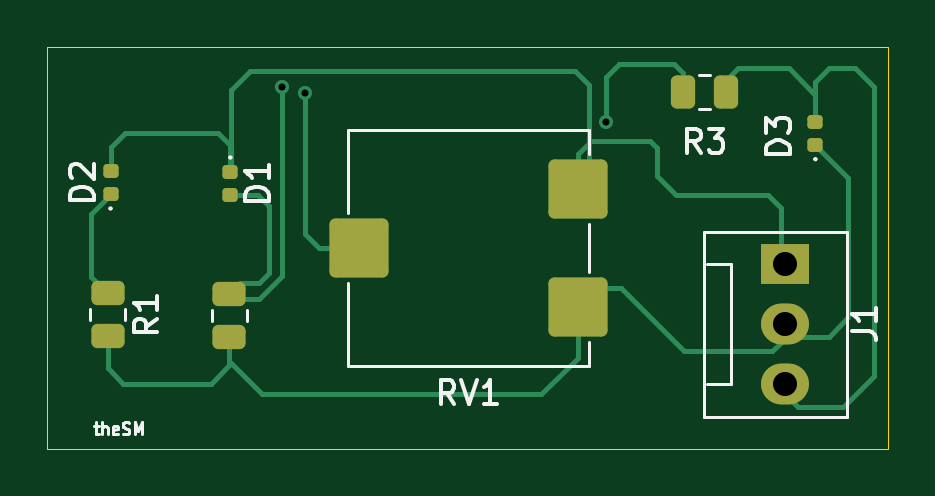
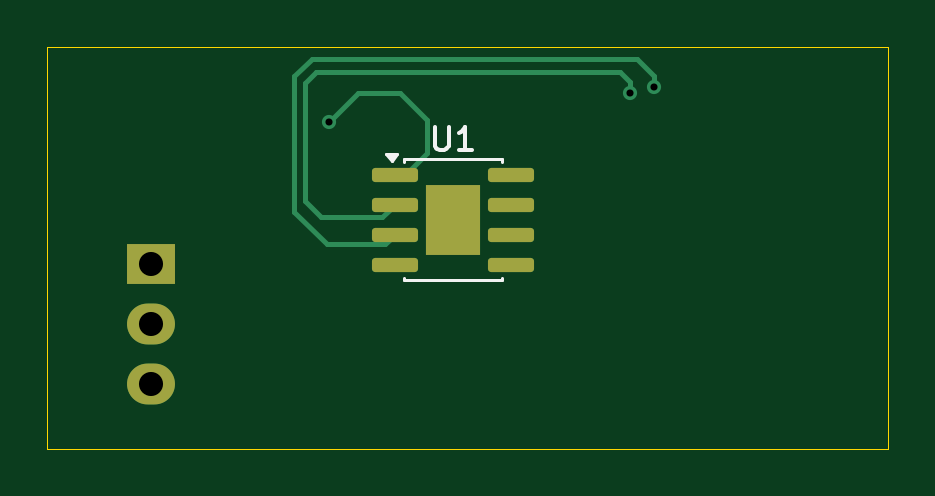
Circuit board: 11 layer files. Board 35.6 x 17.0 mm.
- bottom_copper: IR Sensor-B_Cu.gbr (3535 bytes)
- bottom_mask: IR Sensor-B_Mask.gbr (1602 bytes)
- paste: IR Sensor-B_Paste.gbr (1585 bytes)
- bottom_silk: IR Sensor-B_Silkscreen.gbr (1805 bytes)
- outline: IR Sensor-Edge_Cuts.gbr (630 bytes)
- top_copper: IR Sensor-F_Cu.gbr (7585 bytes)
- top_mask: IR Sensor-F_Mask.gbr (2298 bytes)
- paste: IR Sensor-F_Paste.gbr (2126 bytes)
- top_silk: IR Sensor-F_Silkscreen.gbr (11513 bytes)
- drill: IR Sensor-NPTH-drl.gbr (476 bytes)
- drill: IR Sensor-PTH-drl.gbr (776 bytes)

=== bottom_copper: IR Sensor-B_Cu.gbr (3535 bytes, source withheld) ===
=== bottom_mask: IR Sensor-B_Mask.gbr (1602 bytes, source withheld) ===
=== paste: IR Sensor-B_Paste.gbr (1585 bytes, source withheld) ===
=== bottom_silk: IR Sensor-B_Silkscreen.gbr ===
%TF.GenerationSoftware,KiCad,Pcbnew,9.0.7*%
%TF.CreationDate,2026-03-12T11:28:18+05:30*%
%TF.ProjectId,IR Sensor,49522053-656e-4736-9f72-2e6b69636164,rev?*%
%TF.SameCoordinates,Original*%
%TF.FileFunction,Legend,Bot*%
%TF.FilePolarity,Positive*%
%FSLAX46Y46*%
G04 Gerber Fmt 4.6, Leading zero omitted, Abs format (unit mm)*
G04 Created by KiCad (PCBNEW 9.0.7) date 2026-03-12 11:28:18*
%MOMM*%
%LPD*%
G01*
G04 APERTURE LIST*
%ADD10C,0.150000*%
%ADD11C,0.120000*%
G04 APERTURE END LIST*
D10*
X145541904Y-67293119D02*
X145541904Y-68102642D01*
X145541904Y-68102642D02*
X145494285Y-68197880D01*
X145494285Y-68197880D02*
X145446666Y-68245500D01*
X145446666Y-68245500D02*
X145351428Y-68293119D01*
X145351428Y-68293119D02*
X145160952Y-68293119D01*
X145160952Y-68293119D02*
X145065714Y-68245500D01*
X145065714Y-68245500D02*
X145018095Y-68197880D01*
X145018095Y-68197880D02*
X144970476Y-68102642D01*
X144970476Y-68102642D02*
X144970476Y-67293119D01*
X143970476Y-68293119D02*
X144541904Y-68293119D01*
X144256190Y-68293119D02*
X144256190Y-67293119D01*
X144256190Y-67293119D02*
X144351428Y-67435976D01*
X144351428Y-67435976D02*
X144446666Y-67531214D01*
X144446666Y-67531214D02*
X144541904Y-67578833D01*
D11*
%TO.C,U1*%
X142720000Y-68678300D02*
X142720000Y-68773300D01*
X142720000Y-73703300D02*
X142720000Y-73798300D01*
X142720000Y-73798300D02*
X146840000Y-73798300D01*
X146840000Y-68678300D02*
X142720000Y-68678300D01*
X146840000Y-68773300D02*
X146840000Y-68678300D01*
X146840000Y-73798300D02*
X146840000Y-73703300D01*
X147380000Y-68768300D02*
X147140000Y-68438300D01*
X147620000Y-68438300D01*
X147380000Y-68768300D01*
G36*
X147380000Y-68768300D02*
G01*
X147140000Y-68438300D01*
X147620000Y-68438300D01*
X147380000Y-68768300D01*
G37*
%TD*%
M02*

=== outline: IR Sensor-Edge_Cuts.gbr ===
%TF.GenerationSoftware,KiCad,Pcbnew,9.0.7*%
%TF.CreationDate,2026-03-12T11:28:18+05:30*%
%TF.ProjectId,IR Sensor,49522053-656e-4736-9f72-2e6b69636164,rev?*%
%TF.SameCoordinates,Original*%
%TF.FileFunction,Profile,NP*%
%FSLAX46Y46*%
G04 Gerber Fmt 4.6, Leading zero omitted, Abs format (unit mm)*
G04 Created by KiCad (PCBNEW 9.0.7) date 2026-03-12 11:28:18*
%MOMM*%
%LPD*%
G01*
G04 APERTURE LIST*
%TA.AperFunction,Profile*%
%ADD10C,0.050000*%
%TD*%
G04 APERTURE END LIST*
D10*
X126350000Y-63920000D02*
X161950400Y-63920000D01*
X161950400Y-80926600D01*
X126350000Y-80926600D01*
X126350000Y-63920000D01*
M02*

=== top_copper: IR Sensor-F_Cu.gbr (7585 bytes, source omitted) ===
=== top_mask: IR Sensor-F_Mask.gbr (2298 bytes, source withheld) ===
=== paste: IR Sensor-F_Paste.gbr (2126 bytes, source withheld) ===
=== top_silk: IR Sensor-F_Silkscreen.gbr (11513 bytes, source omitted) ===
=== drill: IR Sensor-NPTH-drl.gbr ===
%TF.GenerationSoftware,KiCad,Pcbnew,9.0.7*%
%TF.CreationDate,2026-03-12T11:29:03+05:30*%
%TF.ProjectId,IR Sensor,49522053-656e-4736-9f72-2e6b69636164,rev?*%
%TF.SameCoordinates,Original*%
%TF.FileFunction,NonPlated,1,2,NPTH*%
%TF.FilePolarity,Positive*%
%FSLAX46Y46*%
G04 Gerber Fmt 4.6, Leading zero omitted, Abs format (unit mm)*
G04 Created by KiCad (PCBNEW 9.0.7) date 2026-03-12 11:29:03*
%MOMM*%
%LPD*%
G01*
G04 APERTURE LIST*
G04 APERTURE END LIST*
M02*

=== drill: IR Sensor-PTH-drl.gbr ===
%TF.GenerationSoftware,KiCad,Pcbnew,9.0.7*%
%TF.CreationDate,2026-03-12T11:29:03+05:30*%
%TF.ProjectId,IR Sensor,49522053-656e-4736-9f72-2e6b69636164,rev?*%
%TF.SameCoordinates,Original*%
%TF.FileFunction,Plated,1,2,PTH,Drill*%
%TF.FilePolarity,Positive*%
%FSLAX46Y46*%
G04 Gerber Fmt 4.6, Leading zero omitted, Abs format (unit mm)*
G04 Created by KiCad (PCBNEW 9.0.7) date 2026-03-12 11:29:03*
%MOMM*%
%LPD*%
G01*
G04 APERTURE LIST*
%TA.AperFunction,ViaDrill*%
%ADD10C,0.300000*%
%TD*%
%TA.AperFunction,ComponentDrill*%
%ADD11C,1.020000*%
%TD*%
G04 APERTURE END LIST*
D10*
X136280000Y-65630000D03*
X137270000Y-65880000D03*
X150020000Y-67090000D03*
D11*
%TO.C,J1*%
X157581600Y-73120000D03*
X157581600Y-75660000D03*
X157581600Y-78200000D03*
M02*
